Dataset: bottles_sized (GitHub, fominykhartur/bottles_dataset). Classes: armanyak, balzamy, beer bottle, beer can, brendi, pink champagne, white champagne, cider, konyak, liker, rom, tekila, viski, vodka, pink wine, red wine, white wine.

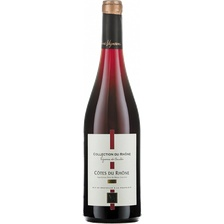
Label: red wine

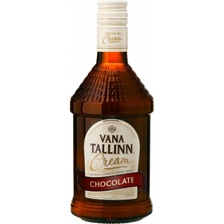
Label: liker

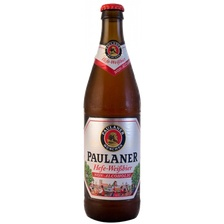
Label: beer bottle

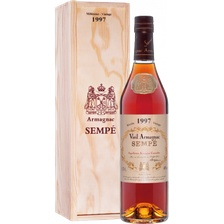
Label: armanyak

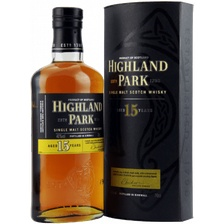
Label: viski

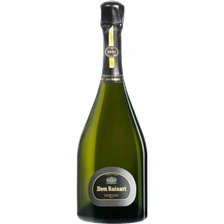
Label: pink champagne
